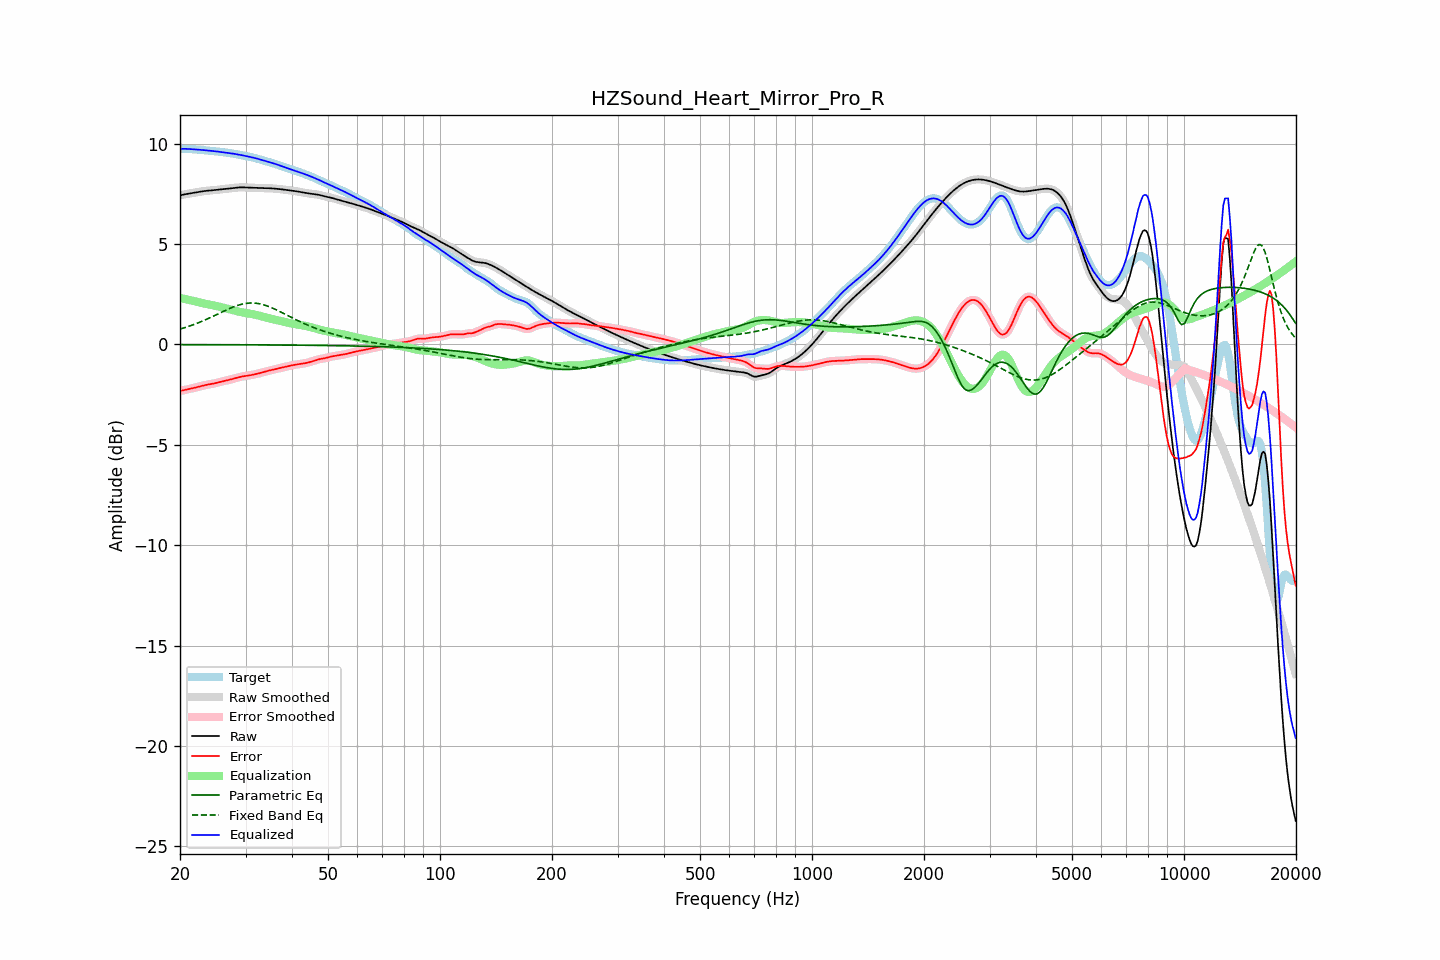

The data file committed next to this chart (first rows):
frequency, raw, error, smoothed, error_smoothed, equalization, parametric_eq, fixed_band_eq, equalized_raw, equalized_smoothed, target
20.00, 7.42, -2.32, 7.42, -2.32, 2.32, -0.01, 0.77, 9.74, 9.74, 9.74
20.20, 7.44, -2.30, 7.44, -2.30, 2.30, -0.01, 0.79, 9.74, 9.74, 9.74
20.40, 7.46, -2.28, 7.46, -2.28, 2.28, -0.01, 0.81, 9.74, 9.74, 9.74
20.61, 7.48, -2.26, 7.48, -2.26, 2.27, -0.01, 0.84, 9.74, 9.74, 9.74
20.81, 7.49, -2.25, 7.49, -2.25, 2.25, -0.01, 0.86, 9.74, 9.74, 9.74
21.02, 7.51, -2.23, 7.51, -2.23, 2.23, -0.01, 0.89, 9.74, 9.74, 9.74
21.23, 7.52, -2.21, 7.52, -2.21, 2.21, -0.01, 0.92, 9.73, 9.73, 9.73
21.44, 7.53, -2.20, 7.53, -2.20, 2.19, -0.01, 0.95, 9.73, 9.73, 9.73
21.66, 7.55, -2.18, 7.55, -2.18, 2.18, -0.01, 0.97, 9.72, 9.72, 9.72
21.87, 7.56, -2.16, 7.56, -2.16, 2.16, -0.01, 1.00, 9.72, 9.72, 9.72
22.09, 7.57, -2.14, 7.57, -2.14, 2.14, -0.01, 1.04, 9.71, 9.71, 9.71
22.31, 7.59, -2.12, 7.59, -2.12, 2.12, -0.01, 1.07, 9.70, 9.70, 9.71
22.54, 7.60, -2.09, 7.60, -2.09, 2.09, -0.01, 1.10, 9.70, 9.70, 9.70
22.76, 7.62, -2.07, 7.62, -2.07, 2.07, -0.01, 1.13, 9.69, 9.69, 9.69
22.99, 7.63, -2.05, 7.63, -2.05, 2.06, -0.01, 1.17, 9.68, 9.68, 9.68
23.22, 7.64, -2.03, 7.64, -2.03, 2.04, -0.01, 1.20, 9.68, 9.68, 9.67
23.45, 7.65, -2.02, 7.65, -2.02, 2.02, -0.01, 1.23, 9.67, 9.67, 9.67
23.69, 7.66, -2.00, 7.66, -2.00, 2.01, -0.01, 1.27, 9.66, 9.66, 9.66
23.92, 7.66, -1.99, 7.66, -1.99, 1.99, -0.01, 1.31, 9.65, 9.65, 9.65
24.16, 7.67, -1.98, 7.67, -1.98, 1.98, -0.01, 1.34, 9.64, 9.64, 9.65
24.40, 7.68, -1.96, 7.68, -1.96, 1.96, -0.01, 1.38, 9.64, 9.64, 9.64
24.65, 7.68, -1.95, 7.68, -1.95, 1.94, -0.01, 1.42, 9.63, 9.63, 9.63
24.89, 7.69, -1.93, 7.69, -1.93, 1.93, -0.01, 1.46, 9.62, 9.62, 9.62
25.14, 7.70, -1.91, 7.70, -1.91, 1.91, -0.01, 1.50, 9.61, 9.61, 9.61
25.39, 7.71, -1.89, 7.71, -1.89, 1.89, -0.01, 1.54, 9.60, 9.60, 9.60
25.65, 7.72, -1.87, 7.72, -1.87, 1.87, -0.01, 1.57, 9.59, 9.59, 9.59
25.91, 7.73, -1.85, 7.73, -1.85, 1.85, -0.01, 1.61, 9.58, 9.58, 9.58
26.16, 7.74, -1.83, 7.74, -1.83, 1.83, -0.01, 1.65, 9.57, 9.57, 9.57
26.43, 7.75, -1.81, 7.75, -1.81, 1.81, -0.01, 1.69, 9.56, 9.56, 9.56
26.69, 7.76, -1.79, 7.76, -1.79, 1.79, -0.01, 1.73, 9.55, 9.55, 9.55
26.96, 7.77, -1.77, 7.77, -1.77, 1.77, -0.01, 1.76, 9.54, 9.54, 9.54
27.23, 7.78, -1.75, 7.78, -1.75, 1.75, -0.02, 1.80, 9.53, 9.53, 9.53
27.50, 7.78, -1.73, 7.78, -1.73, 1.73, -0.02, 1.83, 9.52, 9.52, 9.52
27.77, 7.79, -1.71, 7.79, -1.71, 1.71, -0.02, 1.86, 9.50, 9.50, 9.51
28.05, 7.80, -1.69, 7.80, -1.69, 1.69, -0.02, 1.89, 9.49, 9.49, 9.49
28.33, 7.81, -1.67, 7.81, -1.67, 1.67, -0.02, 1.92, 9.48, 9.48, 9.48
28.62, 7.82, -1.64, 7.82, -1.64, 1.65, -0.02, 1.95, 9.46, 9.46, 9.46
28.90, 7.82, -1.62, 7.82, -1.62, 1.63, -0.02, 1.97, 9.45, 9.45, 9.44
29.19, 7.82, -1.61, 7.82, -1.61, 1.61, -0.02, 2.00, 9.43, 9.43, 9.43
29.48, 7.82, -1.59, 7.82, -1.59, 1.59, -0.02, 2.02, 9.42, 9.42, 9.41
29.78, 7.82, -1.58, 7.82, -1.58, 1.58, -0.02, 2.03, 9.40, 9.40, 9.40
30.08, 7.82, -1.57, 7.82, -1.57, 1.57, -0.02, 2.05, 9.38, 9.38, 9.38
30.38, 7.81, -1.56, 7.81, -1.56, 1.55, -0.02, 2.06, 9.37, 9.37, 9.37
30.68, 7.81, -1.54, 7.81, -1.54, 1.54, -0.02, 2.06, 9.35, 9.35, 9.35
30.99, 7.80, -1.53, 7.81, -1.53, 1.53, -0.02, 2.07, 9.33, 9.33, 9.33
31.30, 7.80, -1.51, 7.80, -1.51, 1.51, -0.02, 2.07, 9.31, 9.31, 9.32
31.61, 7.80, -1.50, 7.80, -1.50, 1.50, -0.02, 2.06, 9.30, 9.30, 9.30
31.93, 7.80, -1.48, 7.80, -1.48, 1.48, -0.02, 2.06, 9.28, 9.28, 9.28
32.24, 7.79, -1.46, 7.79, -1.46, 1.46, -0.02, 2.05, 9.25, 9.25, 9.25
32.57, 7.79, -1.44, 7.79, -1.44, 1.44, -0.02, 2.03, 9.23, 9.23, 9.23
32.89, 7.79, -1.42, 7.79, -1.42, 1.42, -0.02, 2.02, 9.21, 9.21, 9.21
33.22, 7.79, -1.40, 7.79, -1.40, 1.40, -0.02, 2.00, 9.18, 9.18, 9.18
33.55, 7.79, -1.37, 7.79, -1.37, 1.37, -0.02, 1.98, 9.16, 9.16, 9.16
33.89, 7.78, -1.35, 7.78, -1.35, 1.35, -0.02, 1.95, 9.14, 9.14, 9.13
34.23, 7.78, -1.33, 7.78, -1.33, 1.33, -0.02, 1.92, 9.11, 9.11, 9.11
34.57, 7.78, -1.31, 7.78, -1.31, 1.31, -0.02, 1.89, 9.09, 9.09, 9.09
34.92, 7.78, -1.29, 7.78, -1.29, 1.29, -0.03, 1.86, 9.07, 9.07, 9.07
35.27, 7.77, -1.27, 7.77, -1.27, 1.27, -0.03, 1.83, 9.05, 9.05, 9.05
35.62, 7.77, -1.26, 7.77, -1.26, 1.25, -0.03, 1.79, 9.02, 9.02, 9.02
35.97, 7.76, -1.24, 7.76, -1.24, 1.24, -0.03, 1.76, 9.00, 9.00, 9.00
... 635 more rows
